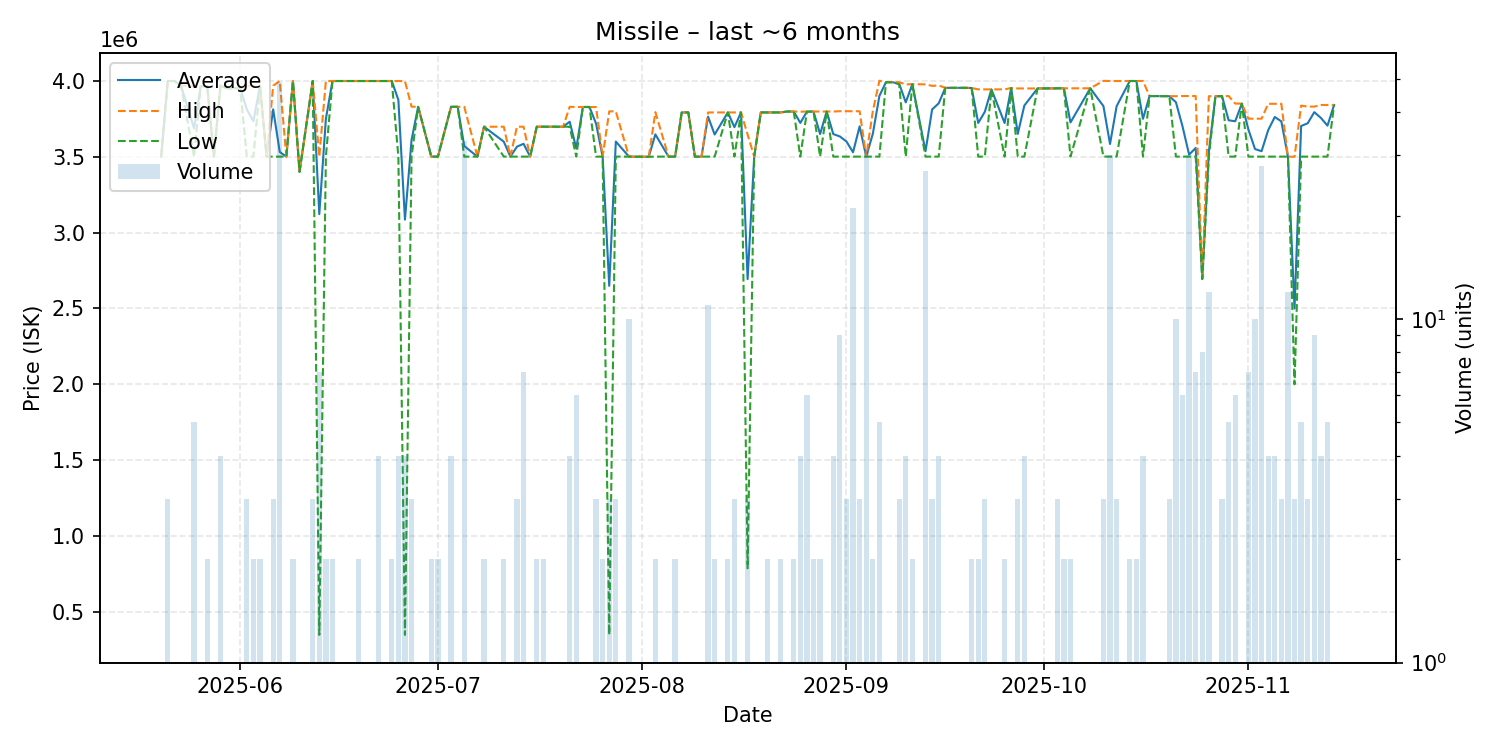

Values plotted in this chart, from the file beside it:
date, average, highest, lowest, order_count, volume
2025-05-20, 3500000, 3500000, 3500000, 1, 1
2025-05-21, 3998000, 3998000, 3998000, 3, 3
2025-05-22, 3998000, 3998000, 3998000, 1, 1
2025-05-23, 3969000, 3969000, 3969000, 1, 1
2025-05-25, 3685600, 3964000, 3500000, 5, 5
2025-05-26, 3964000, 3964000, 3964000, 1, 1
2025-05-27, 3964000, 3964000, 3964000, 2, 2
2025-05-28, 3500000, 3500000, 3500000, 1, 1
2025-05-29, 3967000, 3967000, 3967000, 3, 4
2025-05-30, 3950000, 3950000, 3950000, 1, 1
2025-05-31, 3950000, 3950000, 3950000, 1, 1
2025-06-01, 3950000, 3950000, 3950000, 1, 1
2025-06-02, 3811333, 3967000, 3500000, 3, 3
2025-06-03, 3733500, 3967000, 3500000, 2, 2
2025-06-04, 3967000, 3967000, 3967000, 2, 2
2025-06-05, 3500000, 3500000, 3500000, 1, 1
2025-06-06, 3811333, 3967000, 3500000, 3, 3
2025-06-07, 3530510, 3998000, 3500000, 4, 49
2025-06-08, 3500000, 3500000, 3500000, 1, 1
2025-06-09, 3998000, 3998000, 3998000, 2, 2
2025-06-10, 3400000, 3400000, 3400000, 1, 1
2025-06-12, 3998000, 3998000, 3998000, 2, 3
2025-06-13, 3121143, 3500000, 350000, 3, 7
2025-06-14, 3749000, 3998000, 3500000, 2, 2
2025-06-15, 3998000, 3998000, 3998000, 2, 2
2025-06-17, 3998000, 3998000, 3998000, 1, 1
2025-06-18, 3998000, 3998000, 3998000, 1, 1
2025-06-19, 3998000, 3998000, 3998000, 2, 2
2025-06-21, 3998000, 3998000, 3998000, 1, 1
2025-06-22, 3998000, 3998000, 3998000, 4, 4
2025-06-24, 3998000, 3998000, 3998000, 2, 2
2025-06-25, 3873500, 3998000, 3500000, 4, 4
2025-06-26, 3085000, 3997000, 350000, 4, 4
2025-06-27, 3609667, 3829000, 3500000, 3, 3
2025-06-28, 3828000, 3828000, 3828000, 1, 1
2025-06-30, 3500000, 3500000, 3500000, 2, 2
2025-07-01, 3500000, 3500000, 3500000, 2, 2
2025-07-03, 3828000, 3828000, 3828000, 3, 4
2025-07-04, 3828000, 3828000, 3828000, 1, 1
2025-07-05, 3569576, 3828000, 3500000, 6, 33
2025-07-07, 3500000, 3500000, 3500000, 1, 1
2025-07-08, 3697000, 3697000, 3697000, 2, 2
2025-07-11, 3598500, 3697000, 3500000, 2, 2
2025-07-12, 3500000, 3500000, 3500000, 1, 1
2025-07-13, 3565667, 3697000, 3500000, 3, 3
2025-07-14, 3584429, 3697000, 3500000, 7, 7
2025-07-15, 3500000, 3500000, 3500000, 1, 1
2025-07-16, 3697000, 3697000, 3697000, 2, 2
2025-07-17, 3697000, 3697000, 3697000, 1, 2
2025-07-18, 3697000, 3697000, 3697000, 1, 1
2025-07-20, 3697000, 3697000, 3697000, 1, 1
2025-07-21, 3729750, 3828000, 3697000, 4, 4
2025-07-22, 3554500, 3827000, 3500000, 2, 6
2025-07-23, 3827000, 3827000, 3827000, 1, 1
2025-07-24, 3827000, 3827000, 3827000, 1, 1
2025-07-25, 3717667, 3826500, 3500000, 3, 3
2025-07-26, 3500000, 3500000, 3500000, 2, 2
2025-07-27, 2648667, 3798000, 350000, 3, 3
2025-07-28, 3599333, 3798000, 3500000, 3, 3
2025-07-30, 3500000, 3500000, 3500000, 1, 10
... 90 more rows
